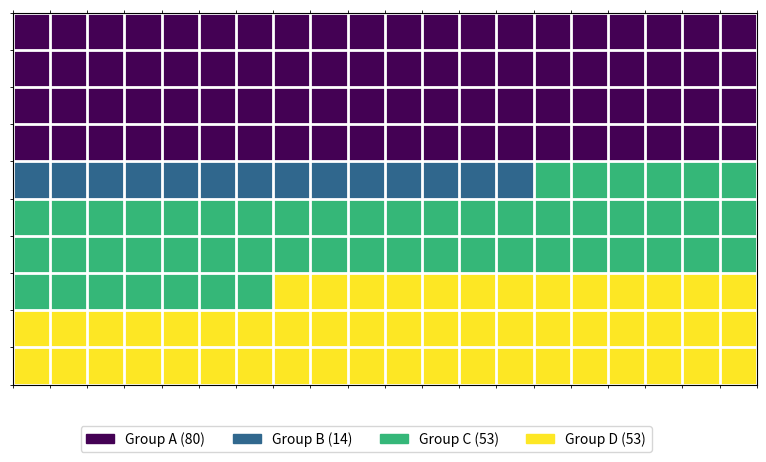

Generate this figure with matplotlib:
import numpy as np
import pandas as pd
import matplotlib.pyplot as plt
import matplotlib.patches as mpatches
from typing import List

def create_waffle(dataframe: pd.DataFrame, value_col: str, category_col: str, width: int = 20, height: int = 10, value_sign: str = '') -> None:
    """
    Creates and displays a waffle chart.

    Parameters:
    dataframe (pd.DataFrame): The dataframe containing the data to plot.
    value_col (str): The name of the column in the dataframe representing the values.
    category_col (str): The name of the column in the dataframe representing the categories.
    width (int): The width of the waffle chart. Default is 20.
    height (int): The height of the waffle chart. Default is 10.
    value_sign (str): A string to append to the values in the legend. Default is an empty string.

    Returns:
    None: The function displays the waffle chart using matplotlib and returns None.
    """

    total_values = sum(dataframe[value_col])
    total_num_tiles = width * height
    tiles_per_category = [round((value / total_values) * total_num_tiles) for value in dataframe[value_col]]

    # Correcting the rounding error
    while sum(tiles_per_category) < total_num_tiles:
        tiles_per_category[tiles_per_category.index(min(tiles_per_category))] += 1

    waffle_chart = np.zeros((height, width))

    category_index = 0
    tile_index = 0
    for category_tiles in tiles_per_category:
        for i in range(category_tiles):
            row, col = divmod(tile_index, width)
            waffle_chart[row][col] = category_index
            tile_index += 1
        category_index += 1

    colormap = plt.cm.viridis(np.linspace(0, 1, len(dataframe[category_col])))
    plt.matshow(waffle_chart, cmap=plt.cm.colors.ListedColormap(colormap))

    ax = plt.gca()
    ax.set_xticks(np.arange(-0.5, (width), 1), minor=True)
    ax.set_yticks(np.arange(-0.5, (height), 1), minor=True)

    plt.xticks([])
    plt.yticks([])

    ax.grid(which='minor', color='w', linestyle='-', linewidth=2)

    legend_handles = [mpatches.Patch(color=colormap[i], label=f"{category} ({tiles_per_category[i]}{value_sign})") 
                      for i, category in enumerate(dataframe[category_col])]

    plt.legend(
        handles=legend_handles,
        loc='lower center',
        ncol=len(dataframe[category_col]),
        bbox_to_anchor=(0., -0.2, 0.95, .1)
    )

    plt.show()

# Generate a fake data set
np.random.seed(0)
data = {
    'group': ['Group A', 'Group B', 'Group C', 'Group D'],
    'nb_people': np.random.randint(1, 10, size=4)
}
df = pd.DataFrame(data)

# Use the waffle_plot function to generate a waffle plot
create_waffle(df, 'nb_people', 'group')
